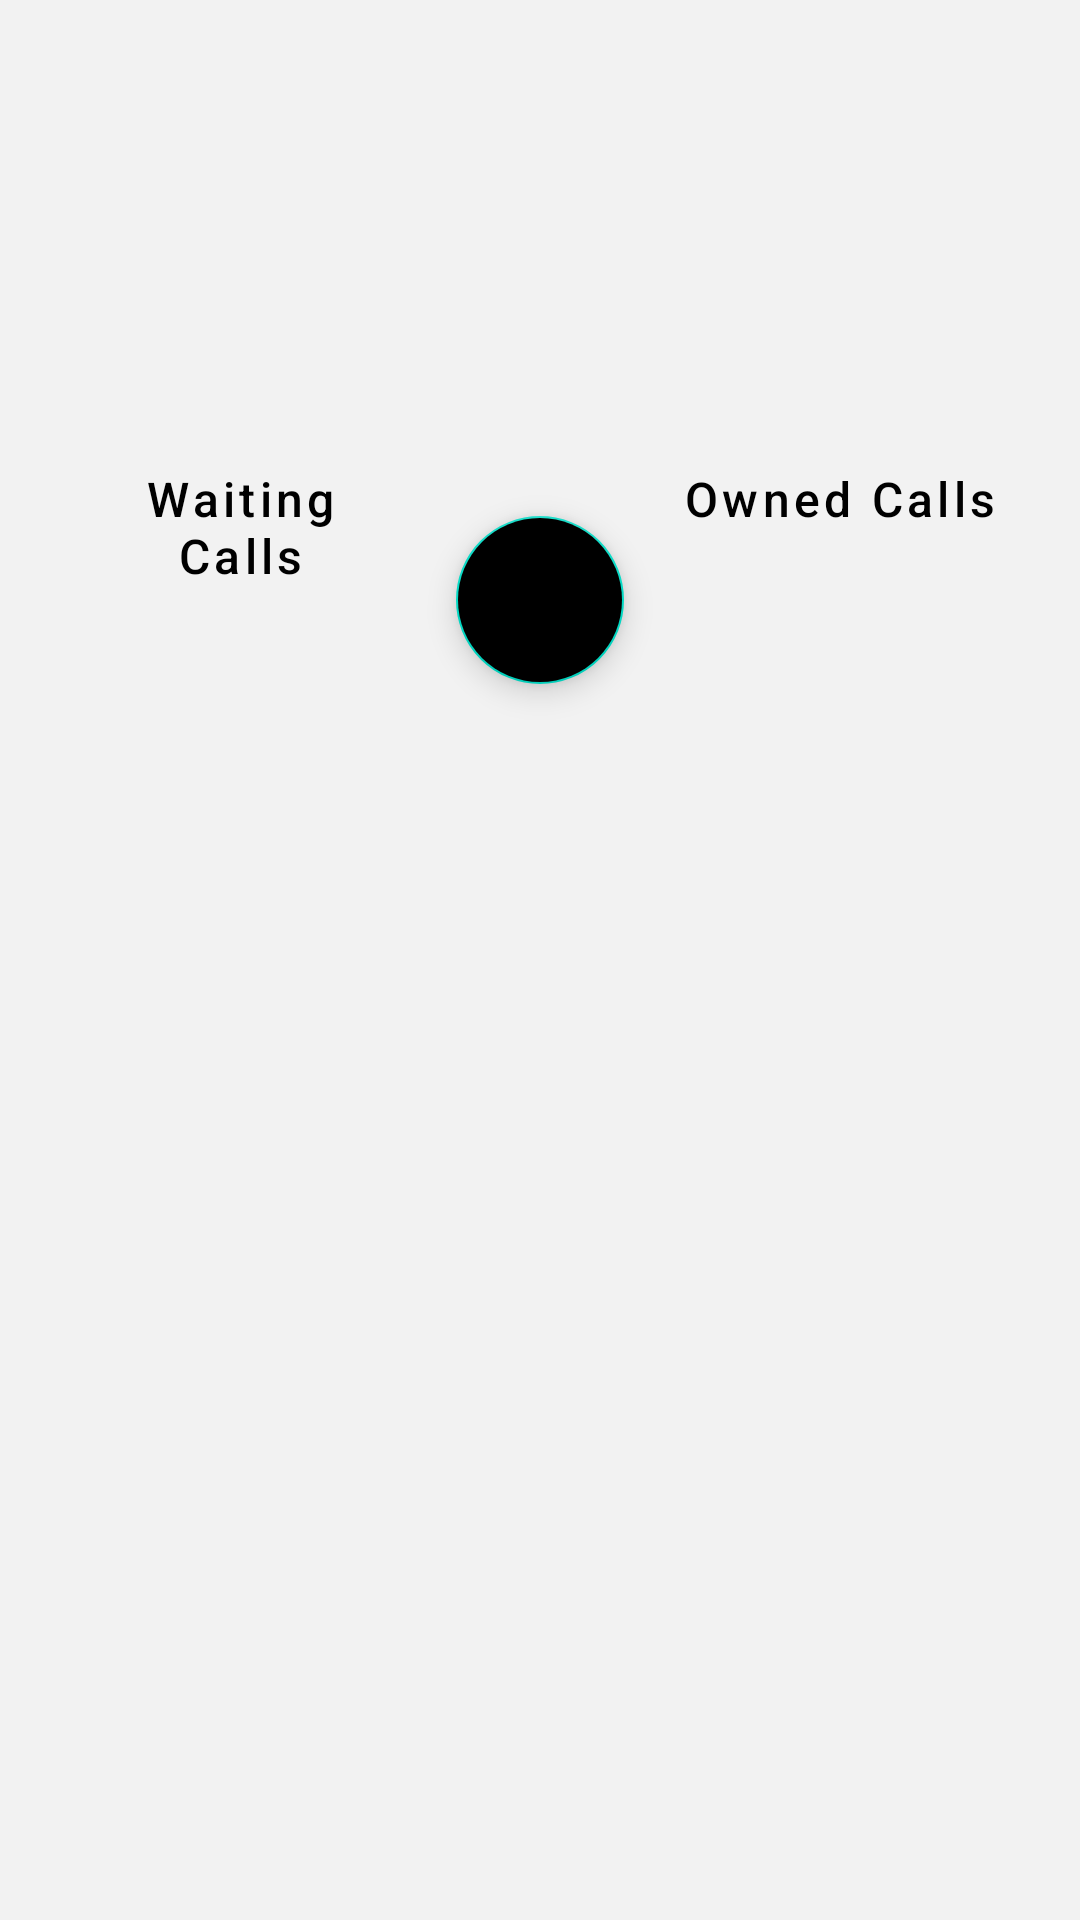

The Android layout XML behind this screen, and the referenced resources:
<!-- AndroidManifest.xml: application theme Theme.Deneme1 -->
<!-- res/layout/fragment_waiter.xml -->
<?xml version="1.0" encoding="utf-8"?>
<layout xmlns:android="http://schemas.android.com/apk/res/android"
    xmlns:app="http://schemas.android.com/apk/res-auto"
    xmlns:tools="http://schemas.android.com/tools">

    <data>

    </data>

    <androidx.coordinatorlayout.widget.CoordinatorLayout
        android:layout_width="match_parent"
        android:layout_height="match_parent"
        tools:context=".userAuth.MainActivity">

        <com.google.android.material.appbar.AppBarLayout
            app:elevation="0dp"
            android:id="@+id/appbar"
            android:layout_width="match_parent"
            android:layout_height="200dp"
            android:fitsSystemWindows="true"
            android:theme="@style/CardView">


            <com.google.android.material.appbar.CollapsingToolbarLayout
                android:layout_width="match_parent"
                android:layout_height="match_parent"
                app:layout_scrollFlags="scroll|exitUntilCollapsed"
                app:contentScrim="#F2F2F2"
                android:background="#F2F2F2"
                app:expandedTitleGravity="center"
                app:titleCollapseMode="fade"
                android:id="@+id/collapsing_toolbar">


                <androidx.appcompat.widget.Toolbar
                    android:id="@+id/toolbar"
                    android:layout_width="match_parent"
                    android:layout_height="?actionBarSize"
                    app:layout_collapseMode="pin"/>

                <LinearLayout
                    android:layout_width="match_parent"
                    android:layout_height="match_parent"
                    android:gravity="bottom"
                    app:layout_collapseMode="pin"
                    android:orientation="horizontal">
                    <Button
                        android:id="@+id/waitingCalls"
                        android:layout_marginStart="10dp"
                        android:layout_marginEnd="30dp"
                        style="?attr/materialButtonOutlinedStyle"
                       android:textColor="@color/black"
                        android:textSize="16sp"
                        android:layout_width="match_parent"
                        android:layout_weight="1"
                        android:textAllCaps="false"
                        android:layout_height="wrap_content"
                        android:text="Waiting Calls"/>
                    <Button
                        android:id="@+id/ownedCalls"
                        android:layout_weight="1"
                        android:textAllCaps="false"
                        android:textSize="16sp"
                        android:layout_marginStart="30dp"
                        android:layout_marginEnd="10dp"
                        android:textColor="@color/black"
                        style="?attr/materialButtonOutlinedStyle"
                        android:layout_width="match_parent"
                        android:layout_height="wrap_content"
                        android:text="Owned Calls"/>
                </LinearLayout>


            </com.google.android.material.appbar.CollapsingToolbarLayout>

        </com.google.android.material.appbar.AppBarLayout>

        <androidx.core.widget.NestedScrollView
            android:background="#F2F2F2"
            app:layout_behavior="com.google.android.material.appbar.AppBarLayout$ScrollingViewBehavior"
            android:layout_width="match_parent"
            android:layout_height="match_parent">

                <androidx.recyclerview.widget.RecyclerView
                    android:id="@+id/recyclerView"
                    android:layout_width="match_parent"
                    android:layout_height="match_parent"
                    android:paddingTop="30dp"
                    app:layoutManager="androidx.recyclerview.widget.LinearLayoutManager"
                    app:layout_constraintEnd_toEndOf="parent"
                    app:layout_constraintStart_toStartOf="parent" />





        </androidx.core.widget.NestedScrollView>


        <com.google.android.material.floatingactionbutton.FloatingActionButton
            android:id="@+id/addFabButton"
            android:layout_width="wrap_content"
            android:layout_height="wrap_content"
            android:baselineAlignBottom="false"
            android:clickable="true"
            app:tint="#F2F2F2"
            app:fabSize="normal"
            android:src="@drawable/ic_baseline_add_24"
            app:layout_anchor="@id/appbar"
            app:layout_anchorGravity="bottom|center"
            android:layout_marginEnd="30dp"
            android:backgroundTint="@color/black"
            android:focusable="true" />


    </androidx.coordinatorlayout.widget.CoordinatorLayout>
</layout>
<!-- resources referenced by this layout -->
<resources>
  <color name="black">#FF000000</color>
  <style name="Theme.Deneme1" parent="Theme.MaterialComponents.DayNight.DarkActionBar">
          
          <item name="colorPrimary">@color/blue</item>
          <item name="colorPrimaryVariant">@color/purple_700</item>
          <item name="colorOnPrimary">@color/white</item>
          
          <item name="colorSecondary">@color/teal_200</item>
          <item name="colorSecondaryVariant">@color/teal_700</item>
          <item name="colorOnSecondary">@color/black</item>
          
          <item name="android:statusBarColor" tools:targetApi="l">?attr/colorPrimaryVariant</item>
          
      </style>
  <color name="blue">#013981</color>
  <color name="purple_700">#FF3700B3</color>
  <color name="white">#FFFFFFFF</color>
  <color name="teal_200">#FF03DAC5</color>
  <color name="teal_700">#FF018786</color>
</resources>
